The GitHub repository leclercsimon74/Infection_Prediction_CPV contains a labelled image folder "data" with 3 categories: check not infected, check out, checked infected. Examples follow, each with its label.

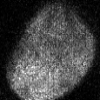
Label: check out

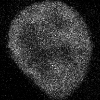
Label: checked infected

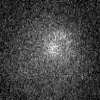
Label: check out

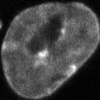
Label: checked infected

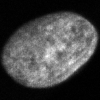
Label: check not infected

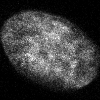
Label: check not infected
